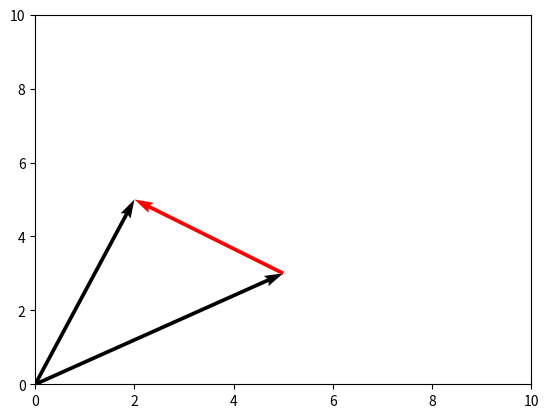

Python code for this plot:
# Ploating a vector graphs using python, I am using matflotlib and numpy for this purpose

import matplotlib.pyplot as plt
import numpy as np

a = np.array([2,5])
b = np.array([5,3])

c= a-b

fig,axis = plt.subplots()

""" here the first two arguments takes the starting point of the vector, here a[0], a[1] specifies the 
 x and y components of the vector, angles xy speicifies the angle of the arrow, scale_units "xy" specifies
 the scalling should be applied equally in both x and y axes and scale 1 specifies the scaling factor. """

axis.quiver(0,0,a[0],a[1],angles='xy',scale_units='xy',scale=1)
axis.quiver(0, 0, b[0], b[1], angles='xy', scale_units='xy', scale=1)
axis.quiver(b[0], b[1], c[0], c[1], angles='xy', scale_units='xy', scale=1, color='r')

axis.set_xlim([0,10])
axis.set_ylim([0,10])

plt.show()